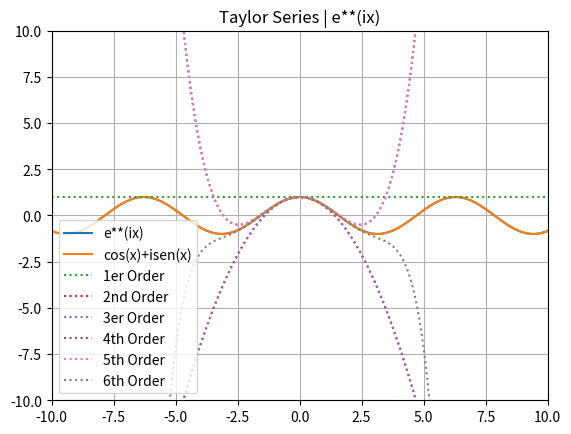

This figure's Python source:
import numpy as np
from numpy.polynomial import Polynomial
import matplotlib.pyplot as plt
import math

x = np.linspace(-10,10,2000)

aproximation = np.cos(x) + 1j*np.sin(x)

#Primer Order
p1= Polynomial([1, 1j])
order1 = p1(x)

#Segundo Order
p2= Polynomial([1, 1j, -1/math.factorial(2)])
order2 = p2(x)

#Tercer Order
p3= Polynomial([1, 1j, -1/math.factorial(2),-1j/math.factorial(3)])
order3 = p3(x)

#Cuarto Order
p4= Polynomial([1, 1j, -1/math.factorial(2),-1j/math.factorial(3),1/math.factorial(4)])
order4 = p4(x)

#Quinto Order
p5= Polynomial([1, 1j, -1/math.factorial(2),-1j/math.factorial(3),1/math.factorial(4),1j/math.factorial(5)])
order5 = p5(x)

#Sexto Order
p6= Polynomial([1, 1j, -1/math.factorial(2),-1j/math.factorial(3),1/math.factorial(4),1j/math.factorial(5), -1/math.factorial(6)])
order6 = p6(x)

plt.plot(x,np.exp(1j*x),label="e**(ix)")
plt.plot(x,aproximation,label="cos(x)+isen(x)")
plt.plot(x, order1,label="1er Order", linestyle='dotted')
plt.plot(x, order2,label="2nd Order", linestyle='dotted')
plt.plot(x, order3,label="3er Order", linestyle='dotted')
plt.plot(x, order4,label="4th Order", linestyle='dotted')
plt.plot(x, order5,label="5th Order", linestyle='dotted')
plt.plot(x, order6,label="6th Order", linestyle='dotted')

plt.legend()
plt.axis([-10,10,-10,10])
plt.title("Taylor Series | e**(ix)")
plt.grid(True)
plt.show()






